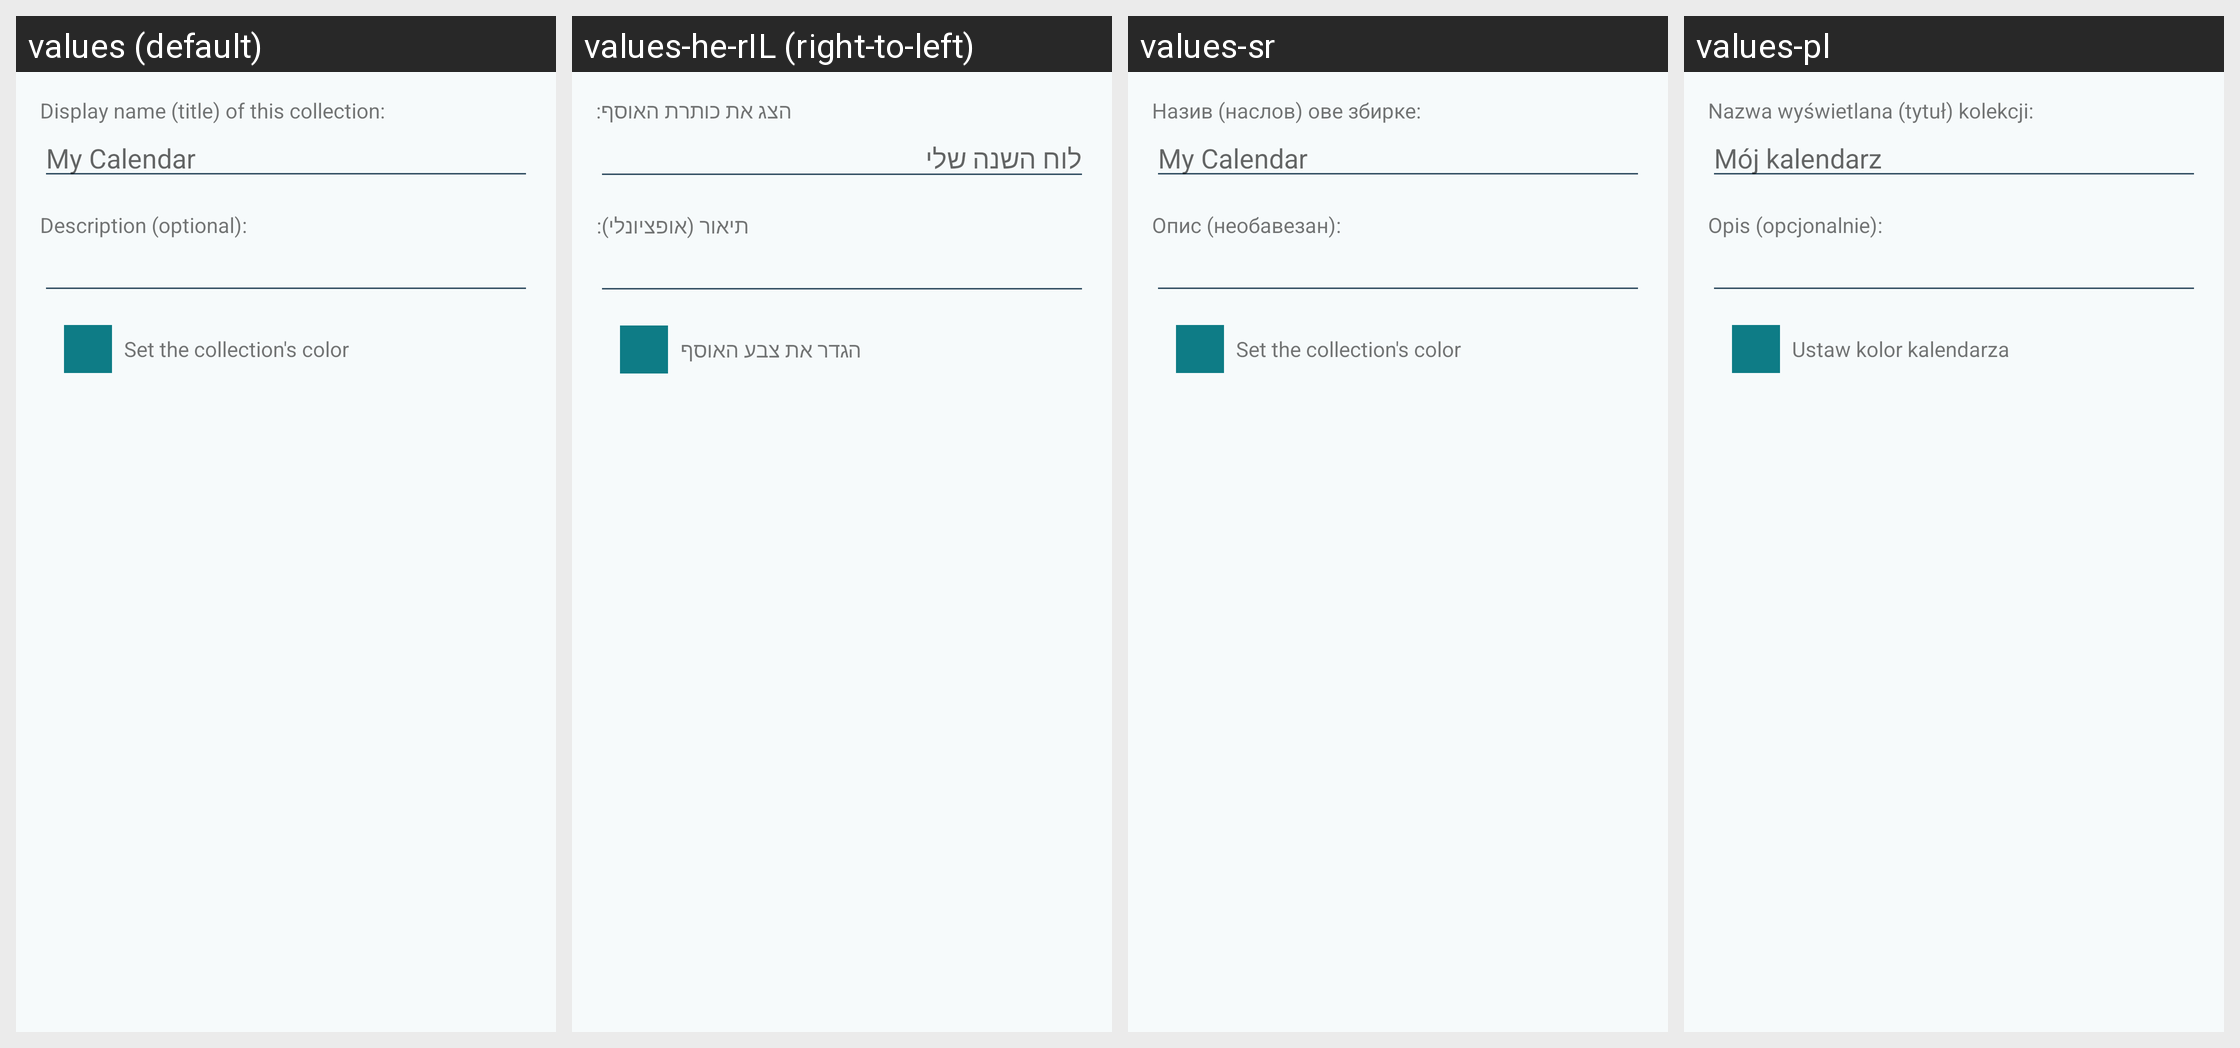

The same Android screen rendered under several of its app's locales, left to right. List the strings drawn on it with the default value and each locale's translation.
Android screen res/layout/activity_create_collection.xml rendered under 4 locales, left to right: values (default), values-he-rIL (right-to-left), values-sr, values-pl. Device: Nexus 5 (rendered at 1080×1920; each locale shown at half size, 540×960, under a caption strip naming it); theme AppTheme.
Other locales in the repository, not shown: values-cs, values-da, values-de, values-es, values-fr, values-hu, values-id, values-it, values-ja, values-nb-rNO, values-nl, values-pt, values-pt-rBR, values-ru, values-sk, values-tr-rTR, values-zh-rCN.
Strings drawn on this screen, with the default value and each locale's value (text and hints the layout hard-codes, and strings that could not be matched under every locale, appear in the picture but are not listed):

create_collection_display_name
  values: Display name (title) of this collection:
  values-he-rIL: הצג את כותרת האוסף:
  values-sr: Назив (наслов) ове збирке:
  values-pl: Nazwa wyświetlana (tytuł) kolekcji:

create_calendar_display_name_hint
  values: My Calendar
  values-he-rIL: לוח השנה שלי
  values-sr: My Calendar  [not translated; the default value is used]
  values-pl: Mój kalendarz

create_collection_description
  values: Description (optional):
  values-he-rIL: תיאור (אופציונלי):
  values-sr: Опис (необавезан):
  values-pl: Opis (opcjonalnie):

create_collection_color
  values: Set the collection's color
  values-he-rIL: הגדר את צבע האוסף
  values-sr: Set the collection's color  [not translated; the default value is used]
  values-pl: Ustaw kolor kalendarza
